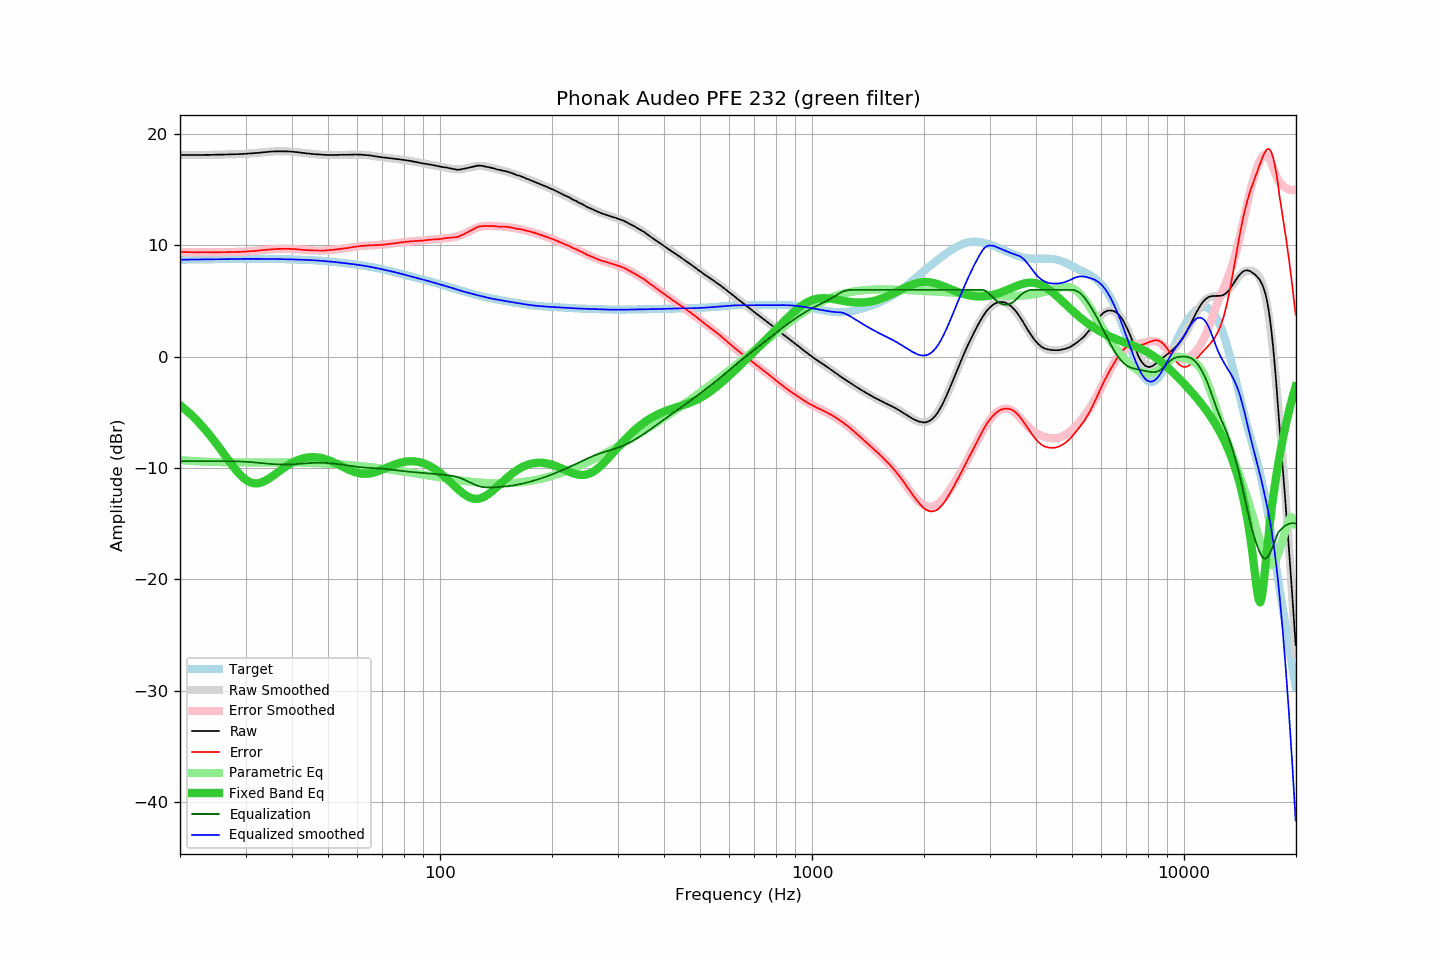

The table this chart was drawn from, first rows:
frequency, raw, error, smoothed, error_smoothed, equalization, parametric_eq, equalized_raw, equalized_smoothed, target
20.00, 18.11, 9.40, 18.11, 9.40, -9.40, -4.36, 8.71, 8.71, 8.71
20.20, 18.11, 9.40, 18.11, 9.40, -9.40, -4.48, 8.71, 8.71, 8.71
20.40, 18.11, 9.39, 18.11, 9.39, -9.39, -4.59, 8.71, 8.71, 8.71
20.61, 18.11, 9.39, 18.11, 9.39, -9.39, -4.71, 8.72, 8.72, 8.72
20.81, 18.11, 9.39, 18.11, 9.39, -9.39, -4.84, 8.72, 8.72, 8.72
21.02, 18.11, 9.39, 18.11, 9.39, -9.39, -4.97, 8.72, 8.72, 8.72
21.23, 18.11, 9.38, 18.11, 9.39, -9.39, -5.10, 8.72, 8.72, 8.72
21.44, 18.11, 9.38, 18.11, 9.38, -9.38, -5.23, 8.72, 8.72, 8.72
21.66, 18.11, 9.38, 18.11, 9.38, -9.38, -5.37, 8.72, 8.73, 8.73
21.87, 18.11, 9.38, 18.11, 9.38, -9.38, -5.51, 8.73, 8.73, 8.73
22.09, 18.11, 9.38, 18.11, 9.38, -9.38, -5.66, 8.73, 8.73, 8.73
22.31, 18.11, 9.37, 18.11, 9.38, -9.38, -5.81, 8.73, 8.73, 8.73
22.54, 18.12, 9.38, 18.11, 9.38, -9.38, -5.96, 8.74, 8.73, 8.74
22.76, 18.12, 9.38, 18.11, 9.38, -9.38, -6.12, 8.74, 8.74, 8.74
22.99, 18.12, 9.38, 18.12, 9.38, -9.38, -6.28, 8.74, 8.74, 8.74
23.22, 18.12, 9.38, 18.12, 9.38, -9.38, -6.44, 8.74, 8.74, 8.74
23.45, 18.12, 9.37, 18.12, 9.38, -9.38, -6.61, 8.74, 8.74, 8.74
23.69, 18.13, 9.38, 18.12, 9.38, -9.38, -6.79, 8.75, 8.75, 8.75
23.92, 18.13, 9.38, 18.13, 9.38, -9.38, -6.96, 8.75, 8.75, 8.75
24.16, 18.13, 9.38, 18.13, 9.38, -9.38, -7.14, 8.75, 8.75, 8.75
24.40, 18.13, 9.38, 18.13, 9.38, -9.38, -7.32, 8.75, 8.75, 8.75
24.65, 18.14, 9.38, 18.13, 9.38, -9.38, -7.51, 8.76, 8.75, 8.75
24.89, 18.14, 9.38, 18.14, 9.38, -9.38, -7.70, 8.76, 8.76, 8.76
25.14, 18.14, 9.38, 18.14, 9.38, -9.38, -7.89, 8.76, 8.76, 8.76
25.39, 18.14, 9.38, 18.14, 9.38, -9.38, -8.09, 8.76, 8.76, 8.76
25.65, 18.15, 9.38, 18.14, 9.38, -9.38, -8.28, 8.77, 8.76, 8.76
25.91, 18.15, 9.38, 18.15, 9.38, -9.38, -8.48, 8.76, 8.77, 8.77
26.16, 18.15, 9.38, 18.15, 9.38, -9.38, -8.68, 8.76, 8.77, 8.77
26.43, 18.16, 9.39, 18.16, 9.39, -9.39, -8.88, 8.77, 8.77, 8.77
26.69, 18.16, 9.39, 18.16, 9.39, -9.39, -9.08, 8.77, 8.77, 8.77
26.96, 18.17, 9.39, 18.16, 9.39, -9.39, -9.28, 8.78, 8.77, 8.77
27.23, 18.17, 9.39, 18.17, 9.39, -9.39, -9.47, 8.77, 8.77, 8.77
27.50, 18.18, 9.40, 18.17, 9.39, -9.39, -9.66, 8.78, 8.78, 8.78
27.77, 18.18, 9.40, 18.17, 9.40, -9.40, -9.85, 8.78, 8.78, 8.78
28.05, 18.18, 9.40, 18.18, 9.40, -9.40, -10.04, 8.78, 8.78, 8.78
28.33, 18.19, 9.41, 18.18, 9.40, -9.40, -10.21, 8.78, 8.78, 8.78
28.62, 18.19, 9.41, 18.19, 9.41, -9.41, -10.38, 8.78, 8.78, 8.78
28.90, 18.20, 9.41, 18.20, 9.41, -9.41, -10.54, 8.78, 8.78, 8.78
29.19, 18.20, 9.41, 18.20, 9.42, -9.42, -10.69, 8.78, 8.78, 8.78
29.48, 18.21, 9.42, 18.21, 9.43, -9.43, -10.83, 8.78, 8.78, 8.78
29.78, 18.22, 9.43, 18.22, 9.43, -9.43, -10.95, 8.78, 8.78, 8.79
30.08, 18.22, 9.43, 18.22, 9.44, -9.44, -11.06, 8.78, 8.78, 8.79
30.38, 18.24, 9.45, 18.23, 9.45, -9.45, -11.15, 8.79, 8.78, 8.79
30.68, 18.25, 9.46, 18.24, 9.46, -9.46, -11.23, 8.79, 8.78, 8.79
30.99, 18.26, 9.47, 18.25, 9.47, -9.47, -11.29, 8.79, 8.78, 8.79
31.30, 18.27, 9.48, 18.27, 9.48, -9.48, -11.34, 8.79, 8.78, 8.79
31.61, 18.28, 9.49, 18.28, 9.49, -9.49, -11.37, 8.78, 8.78, 8.79
31.93, 18.29, 9.50, 18.29, 9.51, -9.51, -11.38, 8.78, 8.78, 8.79
32.24, 18.30, 9.51, 18.30, 9.52, -9.52, -11.38, 8.78, 8.78, 8.78
32.57, 18.32, 9.53, 18.32, 9.53, -9.53, -11.36, 8.78, 8.78, 8.78
32.89, 18.33, 9.54, 18.33, 9.55, -9.55, -11.32, 8.78, 8.78, 8.78
33.22, 18.35, 9.56, 18.35, 9.56, -9.56, -11.28, 8.78, 8.78, 8.78
33.55, 18.36, 9.57, 18.36, 9.58, -9.58, -11.22, 8.78, 8.78, 8.78
33.89, 18.38, 9.60, 18.37, 9.59, -9.59, -11.15, 8.78, 8.78, 8.78
34.23, 18.39, 9.61, 18.39, 9.61, -9.61, -11.07, 8.78, 8.78, 8.78
34.57, 18.40, 9.62, 18.40, 9.62, -9.62, -10.98, 8.78, 8.78, 8.78
34.92, 18.42, 9.64, 18.41, 9.63, -9.63, -10.89, 8.78, 8.78, 8.78
35.27, 18.43, 9.65, 18.42, 9.64, -9.64, -10.79, 8.78, 8.78, 8.78
35.62, 18.43, 9.65, 18.43, 9.65, -9.65, -10.69, 8.77, 8.77, 8.77
35.97, 18.44, 9.67, 18.44, 9.66, -9.66, -10.58, 8.77, 8.77, 8.77
... 635 more rows
